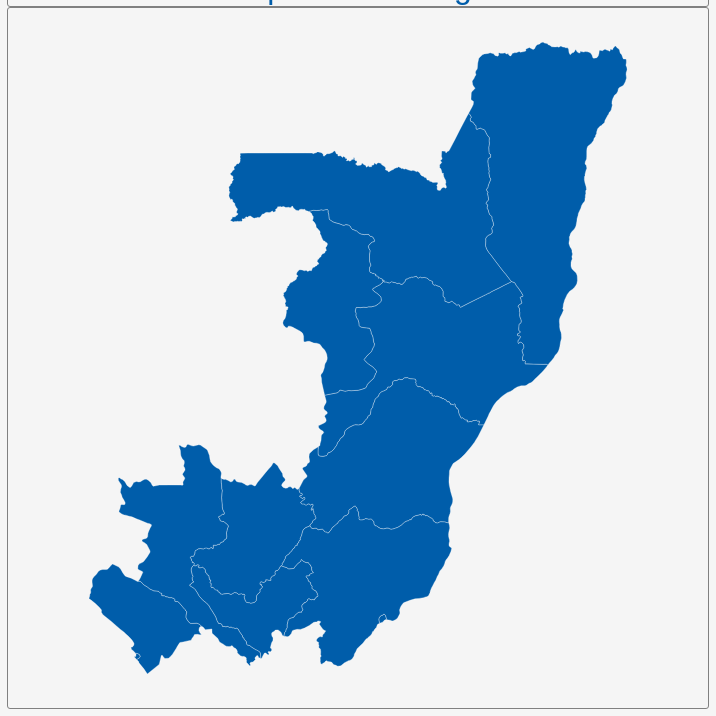
D3 v3 page, settled after 360 driven frames (6 s of simulated time); the page loaded 1 data file(s).


        var dim = 700;
        const center = {
            "lng": 14.9254,
            "lat": -0.6638
        };
        var scale = 4600;

        var title = document.getElementById('title');
        title.style.width = dim;
        title.style.marginLeft = "calc(50% - " + (dim / 2) + "px)";
        var map = document.getElementById('map')
        map.style.width = dim;
        map.style.marginLeft = "calc(50% - " + (dim / 2) + "px)";

        var tooltip = d3
            .select("#map")
            .append("div")
            .attr("class", "tooltip")
            .attr("opacity", 0);
        var width = dim,
            height = dim;

        var svg = d3.select("#map")
            .append("svg")
            .attr("width", width)
            .attr("height", height);

        scale = scale * .9;// to give 5% padding on each side
        var projection = d3.geo.mercator()
            .center([center.lng, center.lat])
            .scale(scale)
            .translate([width / 2, height / 2]);
        var geoPath = d3.geo.path()
            .projection(projection);

        var g = svg.append("g");
        d3.json("geosource.json", function (json) {
            g.selectAll("path")
                .data(json.features)
                .enter()
                .append("path")
                .attr("d", geoPath)
                .attr("class", "polygon")
                .on("mouseover", mouseover)
                .on("mouseout", mouseout)
                .on("mousemove", mousemove);

            svg.call(d3.behavior.zoom().on("zoom", () => {
                g.attr("transform", "translate(" + d3.event.translate.join(",") + ")scale(" + d3.event.scale + ")");
            }));
        });
        function mouseover(d) {
            d3.select(this).attr("class", "hover");
            tooltip.style("opacity", 0.9);
            tooltip.html((d.properties.NAME_1 && "<b>" + d.properties.NAME_1 + "</b><br>" || '') +
                (d.properties.ENGTYPE_1 && d.properties.ENGTYPE_1));
        }
        function mouseout(d) {
            d3.select(this).attr("class", "polygon");
            tooltip.style("opacity", 0);
        }
        function mousemove(d) {
            tooltip.style({
                left: function () {
                    if (d3.event.pageX > 800) {
                        return d3.event.pageX - 180 + "px";
                    } else {
                        return d3.event.pageX + 23 + "px";
                    }
                },
                top: d3.event.pageY - 20 + "px",
            });
        }
    

### data: geosource.json
{
 "type": "FeatureCollection",
 "features": [
  {
   "type": "Feature",
   "geometry": {
    "type": "Polygon",
    "coordinates": "[... 1 items]"
   },
   "properties": {
    "GID_0": "COG",
    "NAME_0": "Republic of Congo",
    "GID_1": "COG.1_1",
    "NAME_1": "Bouenza",
    "VARNAME_1": "",
    "NL_NAME_1": "",
    "TYPE_1": "Région",
    "ENGTYPE_1": "Region",
    "CC_1": "",
    "HASC_1": "CG.BO"
   }
  },
  {
   "type": "Feature",
   "geometry": {
    "type": "Polygon",
    "coordinates": "[... 1 items]"
   },
   "properties": {
    "GID_0": "COG",
    "NAME_0": "Republic of Congo",
    "GID_1": "COG.2_1",
    "NAME_1": "Brazzaville",
    "VARNAME_1": "",
    "NL_NAME_1": "",
    "TYPE_1": "Région",
    "ENGTYPE_1": "Region",
    "CC_1": "",
    "HASC_1": "CG.BR"
   }
  },
  {
   "type": "Feature",
   "geometry": {
    "type": "Polygon",
    "coordinates": "[... 1 items]"
   },
   "properties": {
    "GID_0": "COG",
    "NAME_0": "Republic of Congo",
    "GID_1": "COG.4_1",
    "NAME_1": "Cuvette",
    "VARNAME_1": "",
    "NL_NAME_1": "",
    "TYPE_1": "Région",
    "ENGTYPE_1": "Region",
    "CC_1": "",
    "HASC_1": "CG.CU"
   }
  },
  {
   "type": "Feature",
   "geometry": {
    "type": "Polygon",
    "coordinates": "[... 1 items]"
   },
   "properties": {
    "GID_0": "COG",
    "NAME_0": "Republic of Congo",
    "GID_1": "COG.3_1",
    "NAME_1": "Cuvette-Ouest",
    "VARNAME_1": "",
    "NL_NAME_1": "",
    "TYPE_1": "Région",
    "ENGTYPE_1": "Region",
    "CC_1": "",
    "HASC_1": "CG.CO"
   }
  },
  {
   "type": "Feature",
   "geometry": {
    "type": "Polygon",
    "coordinates": "[... 1 items]"
   },
   "properties": {
    "GID_0": "COG",
    "NAME_0": "Republic of Congo",
    "GID_1": "COG.5_1",
    "NAME_1": "Kouilou",
    "VARNAME_1": "",
    "NL_NAME_1": "",
    "TYPE_1": "Région",
    "ENGTYPE_1": "Region",
    "CC_1": "",
    "HASC_1": "CG.KO"
   }
  },
  {
   "type": "Feature",
   "geometry": {
    "type": "Polygon",
    "coordinates": "[... 1 items]"
   },
   "properties": {
    "GID_0": "COG",
    "NAME_0": "Republic of Congo",
    "GID_1": "COG.6_1",
    "NAME_1": "Lékoumou",
    "VARNAME_1": "",
    "NL_NAME_1": "",
    "TYPE_1": "Région",
    "ENGTYPE_1": "Region",
    "CC_1": "",
    "HASC_1": "CG.LE"
   }
  },
  {
   "type": "Feature",
   "geometry": {
    "type": "Polygon",
    "coordinates": "[... 1 items]"
   },
   "properties": {
    "GID_0": "COG",
    "NAME_0": "Republic of Congo",
    "GID_1": "COG.7_1",
    "NAME_1": "Likouala",
    "VARNAME_1": "",
    "NL_NAME_1": "",
    "TYPE_1": "Région",
    "ENGTYPE_1": "Region",
    "CC_1": "",
    "HASC_1": "CG.LI"
   }
  },
  {
   "type": "Feature",
   "geometry": {
    "type": "Polygon",
    "coordinates": "[... 1 items]"
   },
   "properties": {
    "GID_0": "COG",
    "NAME_0": "Republic of Congo",
    "GID_1": "COG.8_1",
    "NAME_1": "Niari",
    "VARNAME_1": "",
    "NL_NAME_1": "",
    "TYPE_1": "Région",
    "ENGTYPE_1": "Region",
    "CC_1": "",
    "HASC_1": "CG.NI"
   }
  },
  "... 4 more items"
 ]
}